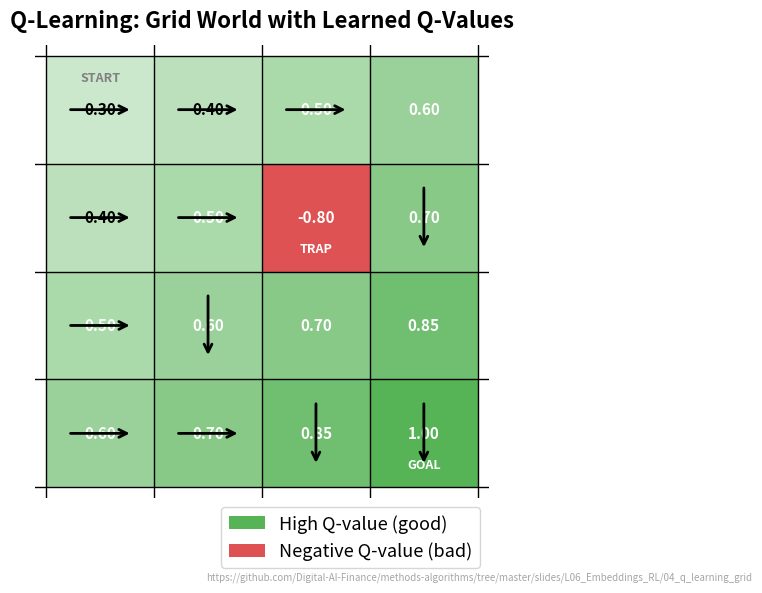

This figure's Python source: (Note: this script raises an exception after producing the figure.)
"""Q-Learning Grid World - Visualization of Q-values in a simple environment"""
import matplotlib.pyplot as plt
import numpy as np
from pathlib import Path

plt.rcParams.update({
    'font.size': 14, 'axes.labelsize': 14, 'axes.titlesize': 16,
    'xtick.labelsize': 13, 'ytick.labelsize': 13, 'legend.fontsize': 13,
    'figure.figsize': (10, 6), 'figure.dpi': 150,
    'axes.spines.top': False,
    'axes.spines.right': False
})

MLPURPLE = '#3333B2'
MLBLUE = '#0066CC'
MLGREEN = '#2CA02C'
MLRED = '#D62728'
MLORANGE = '#FF7F0E'

CHART_METADATA = {
    "title": "Q-Learning Grid",
    "description": "Q-value grid visualization for tabular reinforcement learning",
    "url": "https://github.com/Digital-AI-Finance/methods-algorithms/tree/master/slides/L06_Embeddings_RL/04_q_learning_grid"
}

np.random.seed(42)

fig, ax = plt.subplots(figsize=(10, 6))

# 4x4 grid world
grid_size = 4

# Q-values for each state (showing max Q-value)
# Higher values near goal (bottom-right), negative near trap (position 1,2)
q_values = np.array([
    [0.3, 0.4, 0.5, 0.6],
    [0.4, 0.5, -0.8, 0.7],  # Trap at (1,2)
    [0.5, 0.6, 0.7, 0.85],
    [0.6, 0.7, 0.85, 1.0]   # Goal at (3,3)
])

# Draw grid
for i in range(grid_size + 1):
    ax.axhline(y=i, color='black', linewidth=1)
    ax.axvline(x=i, color='black', linewidth=1)

# Color cells by Q-value
for i in range(grid_size):
    for j in range(grid_size):
        q = q_values[i, j]
        if q < 0:
            color = MLRED
            alpha = min(abs(q), 1)
        else:
            color = MLGREEN
            alpha = min(q, 1) * 0.8

        rect = plt.Rectangle((j, grid_size - 1 - i), 1, 1,
                              facecolor=color, alpha=alpha, edgecolor='none')
        ax.add_patch(rect)

        # Add Q-value text
        ax.text(j + 0.5, grid_size - 0.5 - i, f'{q:.2f}',
                ha='center', va='center', fontsize=11, fontweight='bold',
                color='white' if abs(q) > 0.4 else 'black')

# Mark special states
# Start state
ax.text(0.5, grid_size - 0.15, 'START', ha='center', va='top', fontsize=9,
        color='gray', fontweight='bold')
# Goal state
ax.text(3.5, 0.15, 'GOAL', ha='center', va='bottom', fontsize=9,
        color='white', fontweight='bold')
# Trap state
ax.text(2.5, 2.15, 'TRAP', ha='center', va='bottom', fontsize=9,
        color='white', fontweight='bold')

# Draw optimal policy arrows
arrows = [
    ((0, 3), 'right'), ((1, 3), 'right'), ((2, 3), 'down'), ((3, 3), 'down'),
    ((0, 2), 'right'), ((1, 2), 'down'),  # Skip trap
    ((0, 1), 'right'), ((1, 1), 'right'), ((3, 1), 'down'),
    ((0, 0), 'right'), ((1, 0), 'right'), ((2, 0), 'right')
]

arrow_offset = 0.5
arrow_len = 0.3
for (x, y), direction in arrows:
    y_plot = grid_size - 1 - y
    if direction == 'right':
        ax.annotate('', xy=(x + arrow_offset + arrow_len, y_plot + 0.5),
                    xytext=(x + arrow_offset - arrow_len, y_plot + 0.5),
                    arrowprops=dict(arrowstyle='->', color='black', lw=2))
    elif direction == 'down':
        ax.annotate('', xy=(x + 0.5, y_plot + arrow_offset - arrow_len),
                    xytext=(x + 0.5, y_plot + arrow_offset + arrow_len),
                    arrowprops=dict(arrowstyle='->', color='black', lw=2))

ax.set_xlim(-0.1, grid_size + 0.1)
ax.set_ylim(-0.1, grid_size + 0.1)
ax.set_aspect('equal')
ax.axis('off')
ax.set_title('Q-Learning: Grid World with Learned Q-Values', fontsize=16,
             fontweight='bold', y=1.02)

# Legend
from matplotlib.patches import Patch
legend_elements = [
    Patch(facecolor=MLGREEN, alpha=0.8, label='High Q-value (good)'),
    Patch(facecolor=MLRED, alpha=0.8, label='Negative Q-value (bad)')
]
ax.legend(handles=legend_elements, loc='upper right', bbox_to_anchor=(1.0, 0.0))

# Add URL annotation
plt.figtext(0.99, 0.01, CHART_METADATA['url'],
            fontsize=7, color='gray', ha='right', va='bottom', alpha=0.7)

plt.tight_layout()
plt.savefig(Path(__file__).parent / 'chart.pdf', dpi=300, bbox_inches='tight')
plt.close()
print("Chart saved: 04_q_learning_grid/chart.pdf")
